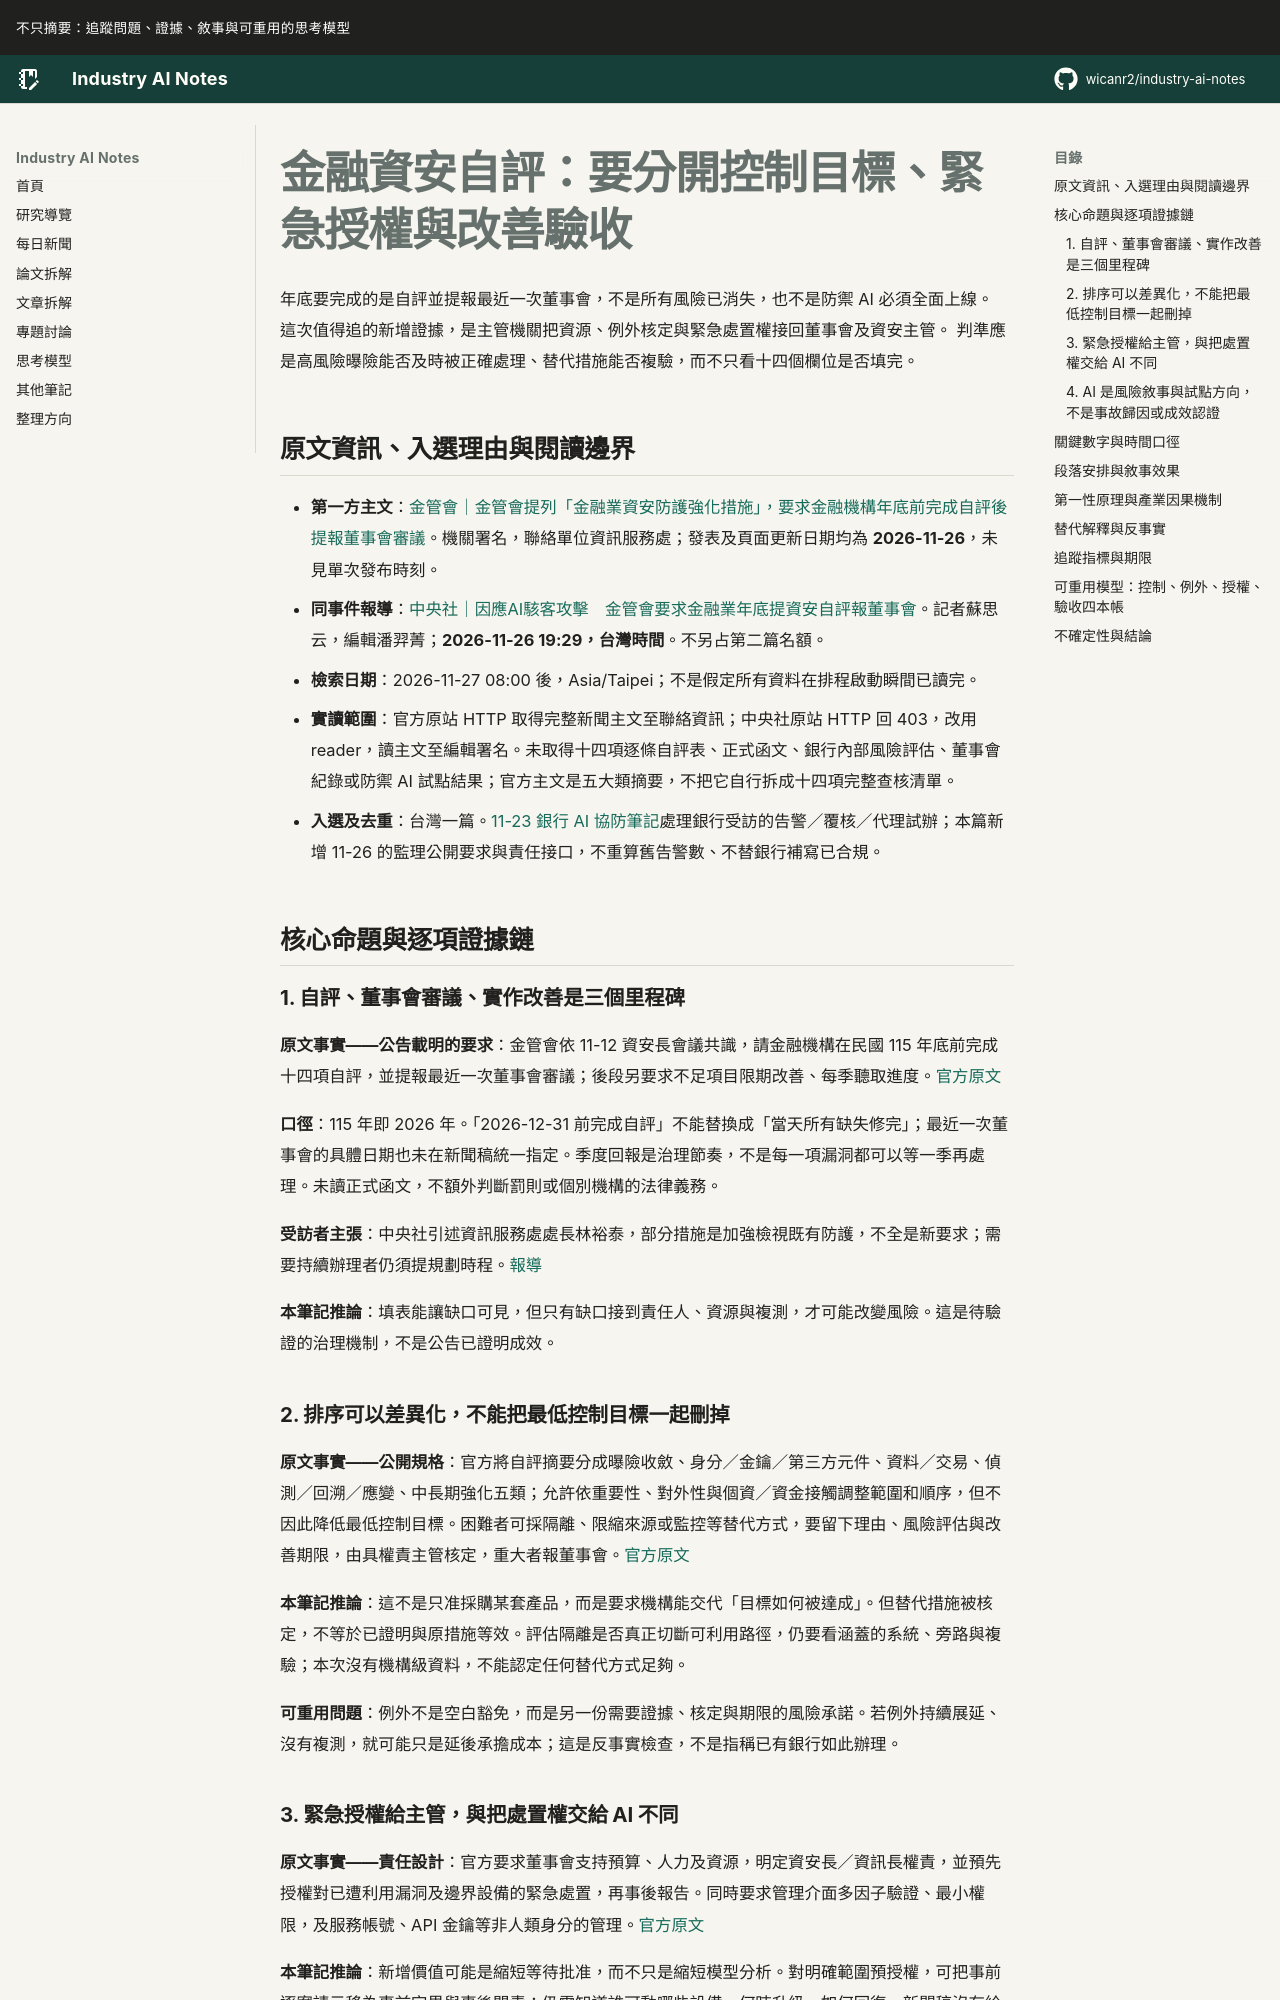

repository: wicanr2/industry-ai-notes · page: 新聞拆解/2026/2026-11-27/01-金融資安自評要分開控制目標緊急授權與改善驗收/index.html · generator: mkdocs

# 金融資安自評：要分開控制目標、緊急授權與改善驗收

年底要完成的是自評並提報最近一次董事會，不是所有風險已消失，也不是防禦 AI 必須全面上線。
這次值得追的新增證據，是主管機關把資源、例外核定與緊急處置權接回董事會及資安主管。
判準應是高風險曝險能否及時被正確處理、替代措施能否複驗，而不只看十四個欄位是否填完。

## 原文資訊、入選理由與閱讀邊界

- **第一方主文**：[金管會｜金管會提列「金融業資安防護強化措施」，要求金融機構年底前完成自評後提報董事會審議](https://www.fsc.gov.tw/ch/home.jsp?id=96&parentpath=0,2&mcustomize=news_view.jsp&dataserno=202611260005&dtable=News)。機關署名，聯絡單位資訊服務處；發表及頁面更新日期均為 **2026-11-26**，未見單次發布時刻。
- **同事件報導**：[中央社｜因應AI駭客攻擊　金管會要求金融業年底提資安自評報董事會](https://www.cna.com.tw/news/afe/202611260269.aspx)。記者蘇思云，編輯潘羿菁；**2026-11-26 19:29，台灣時間**。不另占第二篇名額。
- **檢索日期**：2026-11-27 08:00 後，Asia/Taipei；不是假定所有資料在排程啟動瞬間已讀完。
- **實讀範圍**：官方原站 HTTP 取得完整新聞主文至聯絡資訊；中央社原站 HTTP 回 403，改用 reader，讀主文至編輯署名。未取得十四項逐條自評表、正式函文、銀行內部風險評估、董事會紀錄或防禦 AI 試點結果；官方主文是五大類摘要，不把它自行拆成十四項完整查核清單。
- **入選及去重**：台灣一篇。[11-23 銀行 AI 協防筆記](../2026-11-23/01-銀行AI協防要分開告警流量覆核負荷與處置權限.md)處理銀行受訪的告警／覆核／代理試辦；本篇新增 11-26 的監理公開要求與責任接口，不重算舊告警數、不替銀行補寫已合規。

## 核心命題與逐項證據鏈

### 1. 自評、董事會審議、實作改善是三個里程碑

**原文事實——公告載明的要求**：金管會依 11-12 資安長會議共識，請金融機構在民國 115 年底前完成十四項自評，並提報最近一次董事會審議；後段另要求不足項目限期改善、每季聽取進度。[官方原文](https://www.fsc.gov.tw/ch/home.jsp?id=96&parentpath=0,2&mcustomize=news_view.jsp&dataserno=202611260005&dtable=News)

**口徑**：115 年即 2026 年。「2026-12-31 前完成自評」不能替換成「當天所有缺失修完」；最近一次董事會的具體日期也未在新聞稿統一指定。季度回報是治理節奏，不是每一項漏洞都可以等一季再處理。未讀正式函文，不額外判斷罰則或個別機構的法律義務。

**受訪者主張**：中央社引述資訊服務處處長林裕泰，部分措施是加強檢視既有防護，不全是新要求；需要持續辦理者仍須提規劃時程。[報導](https://www.cna.com.tw/news/afe/202611260269.aspx)

**本筆記推論**：填表能讓缺口可見，但只有缺口接到責任人、資源與複測，才可能改變風險。這是待驗證的治理機制，不是公告已證明成效。
